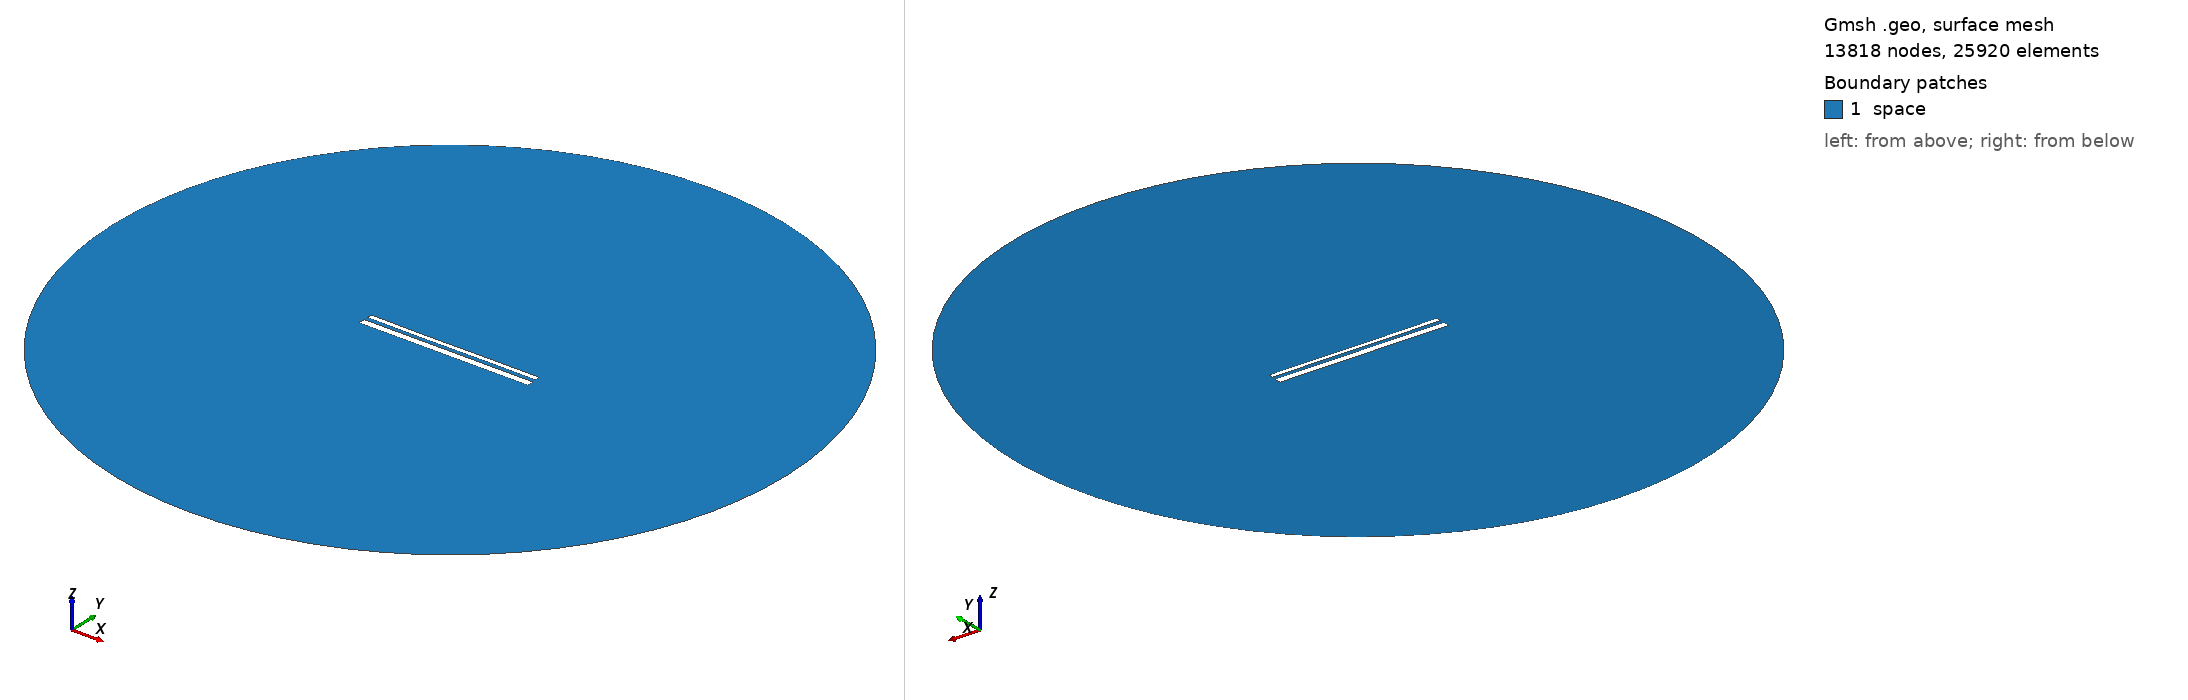

Gmsh geometry script, surface-meshed: 13818 nodes, 25920 surface elements. Boundary patches (legend numbers): 1 space. Left view from above one corner, right view from below the opposite corner. Legend entries are the model's physical surfaces. The drawing asked Gmsh for element sizes between 1% and 20% of the model's largest extent; the script's own settings can give other sizes.

=== 13908.geo (drawn) ===
//---------------------------------------
// Geometry kernel
//---------------------------------------

SetFactory("OpenCASCADE");



//---------------------------------------
// Parameters of the geometry
//---------------------------------------

// Overetch of the upper plate
overetch = 0.5;

// Distance between the plates
distance = 2.0;

// Discretization over the x axis (for the deformation)
nx = 50; 

// Length of the plate
L = 100 - overetch; 

// Number of modes
n = 4; 

// 1st mode coefficient
coeff(1) = -0.075;
beta(1) = 0.596864 * 3.1415926535 / L;

// 2nd mode coefficient
coeff(2) = -0.075;
beta(2) = 1.49418 * 3.1415926535 / L;

// 3rd mode coefficient
coeff(3) = -0.075;
beta(3) = 2.50025 * 3.1415926535 / L;

// 4th mode coefficient
coeff(4) = 0.0;
beta(4) = 3.49999 * 3.1415926535 / L;



//---------------------------------------
// Upper plate (deformed rectangle)
//---------------------------------------

// Coordiantes of the upper plate
xmin = -50;
xmax = 50 - overetch;

// Height of the upper plate
yheight = 4 - 2 * overetch;

// Indexes of the points
UpperID[] = {};
LowerID[] = {};
LeftID[] = {};
RightID[] = {};

// Point index
p = 1;

// Horizontal edges
For i In {1:nx}
    x = xmin + (i-1)*(xmax - xmin)/(nx-1);

    y_bottom = distance / 2 + overetch;
    For j In {1:n}
        C = (Cosh(beta(j)*L) + Cos(beta(j)*L)) / (Sinh(beta(j)*L) + Sin(beta(j)*L));
        y_bottom  = y_bottom + coeff(j) * (Cosh(beta(j)*(x+50)) - Cos(beta(j)*(x+50)) - C * (Sinh(beta(j)*(x+50)) - Sin(beta(j)*(x+50))));
    EndFor

    y_top = y_bottom + yheight;

    Point(p) = {x, y_top, 0, 1.0};
    UpperID[i] = p;
    p = p + 1;

    Point(p) = {x, y_bottom, 0, 1.0};
    LowerID[i] = p;
    p = p + 1;
EndFor

// Create point lists
UpperPts[] = {}; LowerPts[] = {};
For i In {1:nx}
  UpperPts[] += {UpperID[i]};
  LowerPts[] += {LowerID[i]};
EndFor

// Build splines
Spline(1) = {UpperPts[]};
Spline(2) = {LowerPts[]};
Line(3) = {LowerPts[nx-1], UpperPts[nx-1]};
Line(4) = {LowerPts[0], UpperPts[0]};

// Build the plane surface
Curve Loop(1) = {2, 3, -1, -4};
Plane Surface(1) = {1};



//---------------------------------------
// Lower plate (rectangle)
//---------------------------------------

// Vertices
Point(1001) = {-50, -1, 0, 1.0};
Point(1002) = { 50, -1, 0, 1.0};
Point(1003) = { 50,  -5, 0, 1.0};
Point(1004) = {-50,  -5, 0, 1.0};

// Edges
Line(5) = {1001, 1002};
Line(6) = {1002, 1003};
Line(7) = {1003, 1004};
Line(8) = {1004, 1001};

// Plane surface
Line Loop(2) = {5, 6, 7, 8};
Plane Surface(2) = {2}; 



//---------------------------------------
// Outer (fictious) boundary
//---------------------------------------

// Points
Point(1005) = {0, 0, 0};       // Center
Point(1006) = {200, 0, 0};     // Start point
Point(1007) = {0, 200, 0};     // 90 degrees
Point(1008) = {-200, 0, 0};    // 180 degrees
Point(1009) = {0, -200, 0};    // 270 degrees

// Circle arcs (each needs start, center, end)
Circle(9) = {1006, 1005, 1007};
Circle(10) = {1007, 1005, 1008};
Circle(11) = {1008, 1005, 1009};
Circle(12) = {1009, 1005, 1006};

// Plane surface for the entire domain
Curve Loop(3) = {9, 10, 11, 12};
Surface(3) = {3};

// Subtract the plates from the whole domain to obtain the actual domain where we want to solve the equations
BooleanDifference{ Surface{3}; Delete; }{ Surface{1}; Surface{2}; Delete; }




//---------------------------------------
// Transfinite Lines/Curves
//---------------------------------------

// Set the number of points on the boundaries
r = 7;

// Plates
Transfinite Curve {1, 2} = 50*r Using Progression 1;
Transfinite Curve {3, 4} = 2*r Using Progression 1;
Transfinite Line {5, 7} = 50*r Using Progression 1;
Transfinite Line {6, 8} = 2*r Using Progression 1;

// Outer boundary
Transfinite Line {9, 10, 11, 12} = 20 Using Progression 1;



//---------------------------------------
// Physical groups
//---------------------------------------                

// Physical curves (boundaries)
Physical Line("force_segment", 10) = {2};
Physical Line("upper_plate", 11) = {1, 3, 4};
Physical Line("lower_plate", 12) = {5, 6, 7, 8};
Physical Line("boundary", 20) = {9, 10, 11, 12};

// Physical Surfaces
Physical Surface("space", 30) = {3};



//---------------------------------------
// 6. Generate the Mesh
//---------------------------------------

// 2D mesh generation
Mesh 2;
